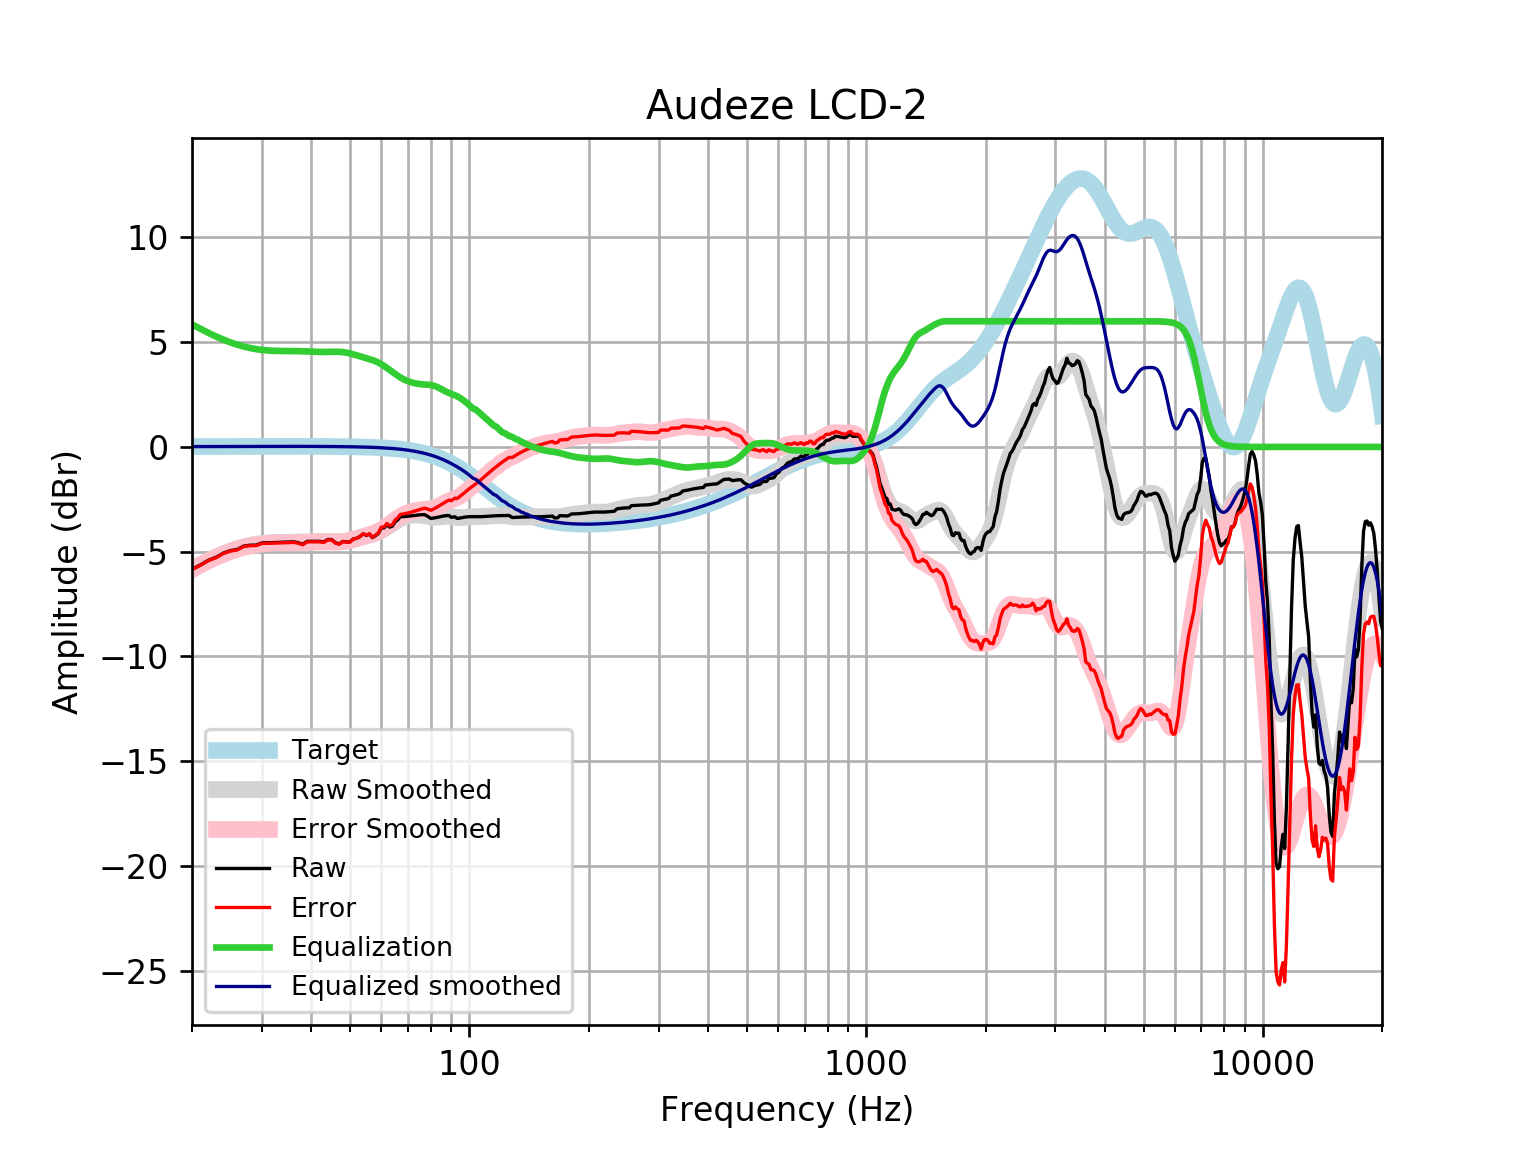

The file beside this chart, header and first rows:
frequency, raw, error, smoothed, error_smoothed, equalization, equalized_raw, equalized_smoothed, target
20, -5.837, -5.854, -5.836, -5.852, 5.852, 0.01501, 0.01646, 0.01648
21, -5.632, -5.65, -5.62, -5.637, 5.637, 0.005319, 0.01765, 0.01765
22, -5.407, -5.426, -5.425, -5.444, 5.444, 0.03634, 0.01877, 0.01876
23, -5.265, -5.285, -5.251, -5.271, 5.271, 0.005342, 0.01984, 0.01983
24, -5.065, -5.086, -5.098, -5.119, 5.119, 0.05429, 0.02085, 0.02084
25, -4.949, -4.971, -4.968, -4.99, 4.99, 0.04063, 0.02181, 0.02179
26, -4.893, -4.916, -4.858, -4.881, 4.881, -0.01192, 0.02271, 0.02269
27, -4.733, -4.756, -4.769, -4.792, 4.792, 0.05968, 0.02355, 0.02353
28, -4.689, -4.713, -4.698, -4.722, 4.722, 0.0336, 0.02433, 0.02431
29, -4.686, -4.711, -4.644, -4.669, 4.669, -0.01697, 0.02504, 0.02502
30, -4.581, -4.606, -4.605, -4.63, 4.63, 0.04967, 0.02567, 0.02566
31, -4.574, -4.6, -4.578, -4.604, 4.604, 0.03024, 0.02623, 0.02622
32, -4.566, -4.592, -4.562, -4.588, 4.588, 0.02251, 0.02668, 0.02668
33, -4.557, -4.584, -4.553, -4.58, 4.58, 0.02329, 0.02704, 0.02704
34, -4.547, -4.575, -4.55, -4.577, 4.577, 0.02946, 0.02728, 0.02728
35, -4.538, -4.565, -4.549, -4.576, 4.576, 0.03811, 0.0274, 0.0274
36, -4.529, -4.556, -4.548, -4.575, 4.575, 0.04661, 0.02739, 0.02739
37, -4.565, -4.592, -4.545, -4.572, 4.572, 0.006835, 0.02723, 0.02723
38, -4.646, -4.672, -4.539, -4.566, 4.566, -0.07959, 0.02691, 0.02692
39, -4.506, -4.532, -4.531, -4.557, 4.557, 0.05132, 0.02643, 0.02644
40, -4.503, -4.529, -4.522, -4.547, 4.547, 0.044, 0.02578, 0.02579
41, -4.504, -4.529, -4.514, -4.539, 4.539, 0.03459, 0.02495, 0.02496
42, -4.508, -4.532, -4.51, -4.534, 4.534, 0.02589, 0.02393, 0.02393
43, -4.532, -4.555, -4.51, -4.533, 4.533, 0.0001107, 0.02272, 0.02272
44, -4.417, -4.438, -4.514, -4.536, 4.536, 0.1189, 0.0213, 0.0213
45, -4.421, -4.441, -4.52, -4.54, 4.54, 0.1191, 0.01968, 0.01967
46, -4.576, -4.593, -4.525, -4.542, 4.542, -0.03328, 0.01785, 0.01783
47, -4.628, -4.644, -4.522, -4.538, 4.538, -0.09006, 0.01579, 0.01577
48, -4.51, -4.523, -4.511, -4.524, 4.524, 0.01445, 0.0135, 0.01347
49, -4.532, -4.543, -4.488, -4.499, 4.499, -0.03271, 0.01097, 0.01094
50, -4.533, -4.541, -4.455, -4.463, 4.463, -0.06958, 0.008186, 0.008144
51, -4.393, -4.398, -4.415, -4.42, 4.42, 0.0277, 0.005126, 0.00508
52, -4.357, -4.359, -4.372, -4.374, 4.374, 0.0164, 0.001774, 0.001724
53, -4.277, -4.275, -4.329, -4.327, 4.327, 0.04976, -0.001894, -0.001946
54, -4.148, -4.142, -4.287, -4.282, 4.282, 0.1335, -0.005905, -0.005958
55, -4.227, -4.217, -4.248, -4.238, 4.238, 0.01058, -0.01029, -0.01034
56, -4.157, -4.142, -4.208, -4.193, 4.193, 0.03663, -0.01508, -0.01514
57, -4.327, -4.307, -4.165, -4.145, 4.145, -0.1821, -0.02033, -0.02038
58, -4.233, -4.207, -4.115, -4.089, 4.089, -0.1443, -0.02607, -0.02611
59, -4.13, -4.097, -4.056, -4.024, 4.024, -0.1062, -0.03234, -0.03238
60, -3.865, -3.826, -3.987, -3.948, 3.948, 0.08215, -0.03921, -0.03925
61, -3.862, -3.816, -3.909, -3.862, 3.862, -0.0001532, -0.04672, -0.04675
62, -3.709, -3.654, -3.825, -3.77, 3.77, 0.06076, -0.05494, -0.05496
63, -3.828, -3.765, -3.738, -3.674, 3.674, -0.1545, -0.06392, -0.06393
64, -3.776, -3.702, -3.651, -3.578, 3.578, -0.1983, -0.07372, -0.07373
65, -3.569, -3.485, -3.569, -3.485, 3.485, -0.08488, -0.0844, -0.08441
66, -3.479, -3.383, -3.493, -3.397, 3.397, -0.08193, -0.09604, -0.09603
67, -3.331, -3.222, -3.427, -3.319, 3.319, -0.01198, -0.1087, -0.1087
68, -3.326, -3.203, -3.372, -3.249, 3.249, -0.07661, -0.1224, -0.1224
69, -3.319, -3.182, -3.327, -3.19, 3.19, -0.1294, -0.1372, -0.1372
70, -3.309, -3.155, -3.293, -3.14, 3.14, -0.1689, -0.1533, -0.1533
71, -3.295, -3.125, -3.269, -3.098, 3.098, -0.1968, -0.1706, -0.1706
72, -3.28, -3.091, -3.254, -3.065, 3.065, -0.2155, -0.1892, -0.1892
73, -3.265, -3.055, -3.246, -3.037, 3.037, -0.2275, -0.2092, -0.2092
74, -3.251, -3.02, -3.246, -3.016, 3.016, -0.2351, -0.2306, -0.2305
75, -3.24, -2.987, -3.253, -3, 3, -0.2402, -0.2535, -0.2534
76, -3.233, -2.955, -3.267, -2.989, 2.989, -0.2439, -0.2778, -0.2778
77, -3.229, -2.925, -3.285, -2.982, 2.982, -0.2469, -0.3037, -0.3037
78, -3.278, -2.947, -3.307, -2.975, 2.975, -0.3028, -0.3312, -0.3312
79, -3.346, -2.985, -3.327, -2.967, 2.967, -0.3786, -0.3604, -0.3603
... 553 more rows
